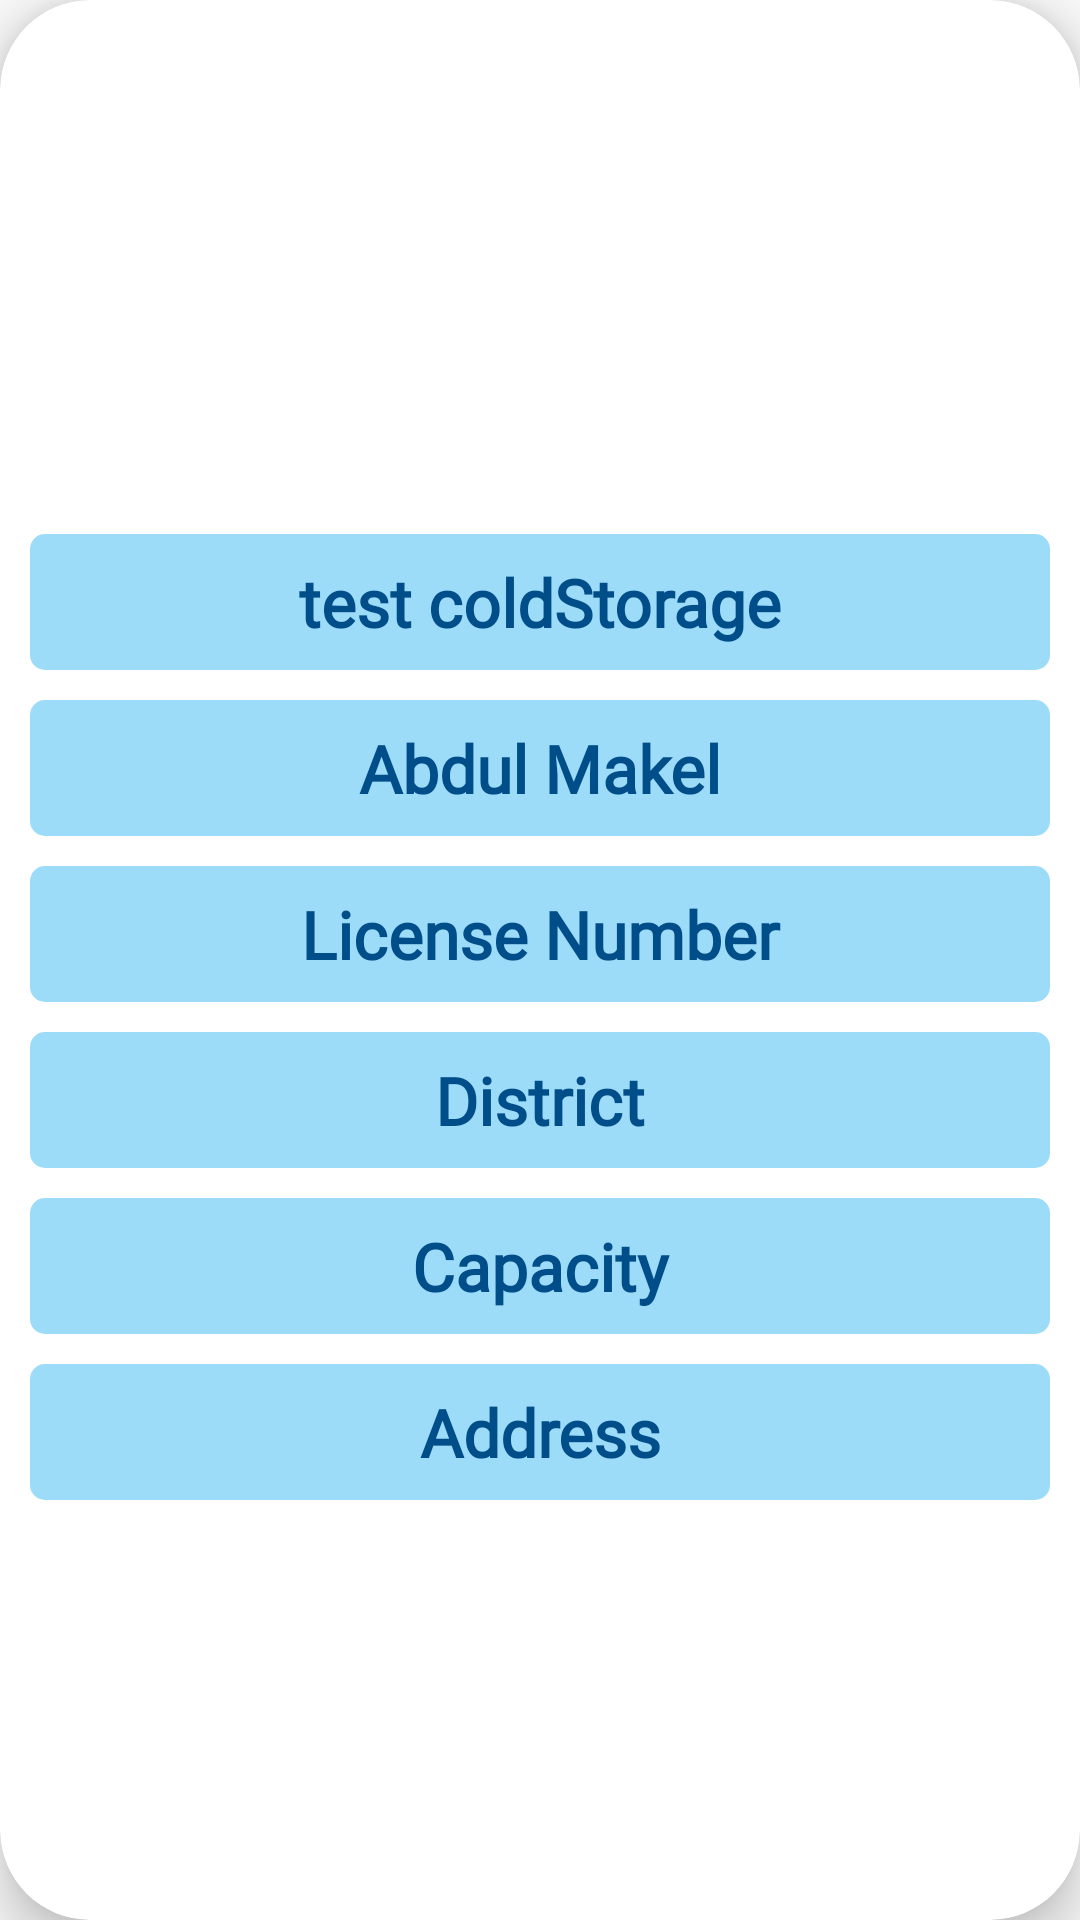

Android layout source for this screen:
<!-- AndroidManifest.xml: application theme Theme.BongoAgro -->
<!-- res/layout/recly_item_clod_storage.xml -->
<?xml version="1.0" encoding="utf-8"?>
<androidx.cardview.widget.CardView xmlns:android="http://schemas.android.com/apk/res/android"
    xmlns:app="http://schemas.android.com/apk/res-auto"
    android:layout_width="match_parent"
    android:layout_height="wrap_content"
    android:id="@+id/card_view"
    android:layout_margin="8dp"
    android:background="@color/cardview_light_background"
    android:elevation="12dp"
    app:cardCornerRadius="30dp"
    app:cardElevation="10dp">

    <androidx.constraintlayout.widget.ConstraintLayout
        android:layout_width="match_parent"
        android:layout_height="wrap_content"
        android:padding="5dp">

        <LinearLayout
            android:layout_width="match_parent"
            android:layout_height="wrap_content"
            android:orientation="vertical"
            android:layout_margin="5dp"
            app:layout_constraintTop_toTopOf="parent"
            app:layout_constraintBottom_toBottomOf="parent"
            app:layout_constraintEnd_toEndOf="parent"
            app:layout_constraintStart_toStartOf="parent">
            <ImageView
                android:id="@+id/log_image"
                android:layout_width="match_parent"
                android:layout_height="150dp"
                android:layout_marginTop="8dp"
                android:scaleType="centerCrop" />

            <TextView
                android:id="@+id/name"
                android:layout_width="match_parent"
                android:layout_height="wrap_content"
                android:text="test coldStorage"
                android:textSize="22sp"
                android:textStyle="bold"
                android:padding="8dp"
                android:layout_marginTop="10dp"
                android:background="@drawable/cold_text_background"
                android:fontFamily="@font/kohinoor_bangla_bold"
                android:textColor="#004E89"
                android:gravity="center_horizontal" />

            <TextView
                android:id="@+id/owner_name"
                android:layout_width="match_parent"
                android:layout_height="wrap_content"
                android:text="Abdul Makel"
                android:layout_marginTop="10dp"
                android:textSize="22sp"
                android:textStyle="bold"
                android:padding="8dp"
                android:background="@drawable/cold_text_background"
                android:fontFamily="@font/kohinoor_bangla_bold"
                android:textColor="#004E89"
                android:gravity="center_horizontal" />

            <TextView
                android:id="@+id/lisense_number"
                android:layout_width="match_parent"
                android:layout_height="wrap_content"
                android:text="License Number"
                android:layout_marginTop="10dp"
                android:textSize="22sp"
                android:textStyle="bold"
                android:padding="8dp"
                android:background="@drawable/cold_text_background"
                android:fontFamily="@font/kohinoor_bangla_bold"
                android:textColor="#004E89"
                android:gravity="center_horizontal" />

            <TextView
                android:id="@+id/district"
                android:layout_width="match_parent"
                android:layout_height="wrap_content"
                android:text="District"
                android:textSize="22sp"
                android:layout_marginTop="10dp"
                android:textStyle="bold"
                android:padding="8dp"
                android:background="@drawable/cold_text_background"
                android:fontFamily="@font/kohinoor_bangla_bold"
                android:textColor="#004E89"
                android:gravity="center_horizontal" />

            <TextView
                android:id="@+id/capacity"
                android:layout_width="match_parent"
                android:layout_height="wrap_content"
                android:text="Capacity"
                android:layout_marginTop="10dp"
                android:textSize="22sp"
                android:textStyle="bold"
                android:fontFamily="@font/kohinoor_bangla_bold"
                android:textColor="#004E89"
                android:padding="8dp"
                android:background="@drawable/cold_text_background"
                android:gravity="center_horizontal" />

            <TextView
                android:id="@+id/address"
                android:layout_width="match_parent"
                android:layout_height="wrap_content"
                android:text="Address"
                android:layout_marginTop="10dp"
                android:textSize="22sp"
                android:textStyle="bold"
                android:padding="8dp"
                android:background="@drawable/cold_text_background"
                android:fontFamily="@font/kohinoor_bangla_bold"
                android:textColor="#004E89"
                android:gravity="center_horizontal" />

            
            <androidx.recyclerview.widget.RecyclerView
                android:id="@+id/recycler_cold_storage_type"
                android:layout_width="match_parent"
                android:layout_height="wrap_content"
                android:background="#ffffff"
                android:scrollbars="vertical" />
        </LinearLayout>

    </androidx.constraintlayout.widget.ConstraintLayout>

</androidx.cardview.widget.CardView>
<!-- resources referenced by this layout -->
<resources>
  <!-- drawable cold_text_background (drawable) -->
  <?xml version="1.0" encoding="utf-8"?>
  <shape xmlns:android="http://schemas.android.com/apk/res/android">
      android:shape="rectangle"
      android:padding="10dp">
  
      
      <gradient
          android:startColor="#9DDCF9"
          android:endColor="#9DDCF9"
          android:angle="270"/>
  
      <corners
          android:bottomRightRadius="5dp"
          android:bottomLeftRadius="5dp"
          android:topLeftRadius="5dp"
          android:topRightRadius="5dp"  />
  
  </shape>
  <style name="Theme.BongoAgro" parent="Theme.AppCompat.Light.DarkActionBar">
          
          <item name="colorPrimary">@color/purple_500</item>
          <item name="colorPrimaryDark">@color/purple_700</item>
          <item name="colorAccent">@color/teal_200</item>
          
      </style>
  <color name="purple_500">#FF6200EE</color>
  <color name="purple_700">#FF3700B3</color>
  <color name="teal_200">#FF03DAC5</color>
</resources>
